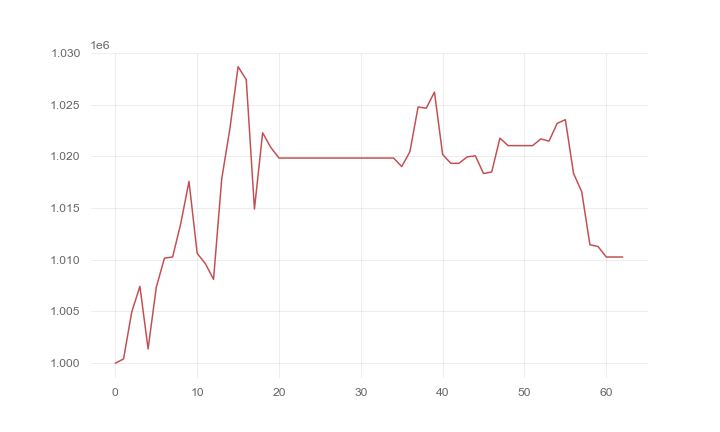

Values plotted in this chart, from the file beside it:
, 0
0, 1000000
1, 1000406
2, 1004947
3, 1007433
4, 1001380
5, 1007340
6, 1010159
7, 1010278
8, 1013534
9, 1017586
10, 1010624
11, 1009629
12, 1008107
13, 1017830
14, 1022689
15, 1028689
16, 1027427
17, 1014918
18, 1022291
19, 1020869
20, 1019848
21, 1019848
22, 1019848
23, 1019848
24, 1019848
25, 1019848
26, 1019848
27, 1019848
28, 1019848
29, 1019848
30, 1019848
31, 1019848
32, 1019848
33, 1019848
34, 1019848
35, 1019025
36, 1020465
37, 1024786
38, 1024670
39, 1026227
40, 1020190
41, 1019338
42, 1019338
43, 1019962
44, 1020059
45, 1018346
46, 1018502
47, 1021775
48, 1021048
49, 1021048
50, 1021048
51, 1021048
52, 1021698
53, 1021484
54, 1023202
55, 1023558
56, 1018358
57, 1016587
58, 1011462
59, 1011283
... 3 more rows
